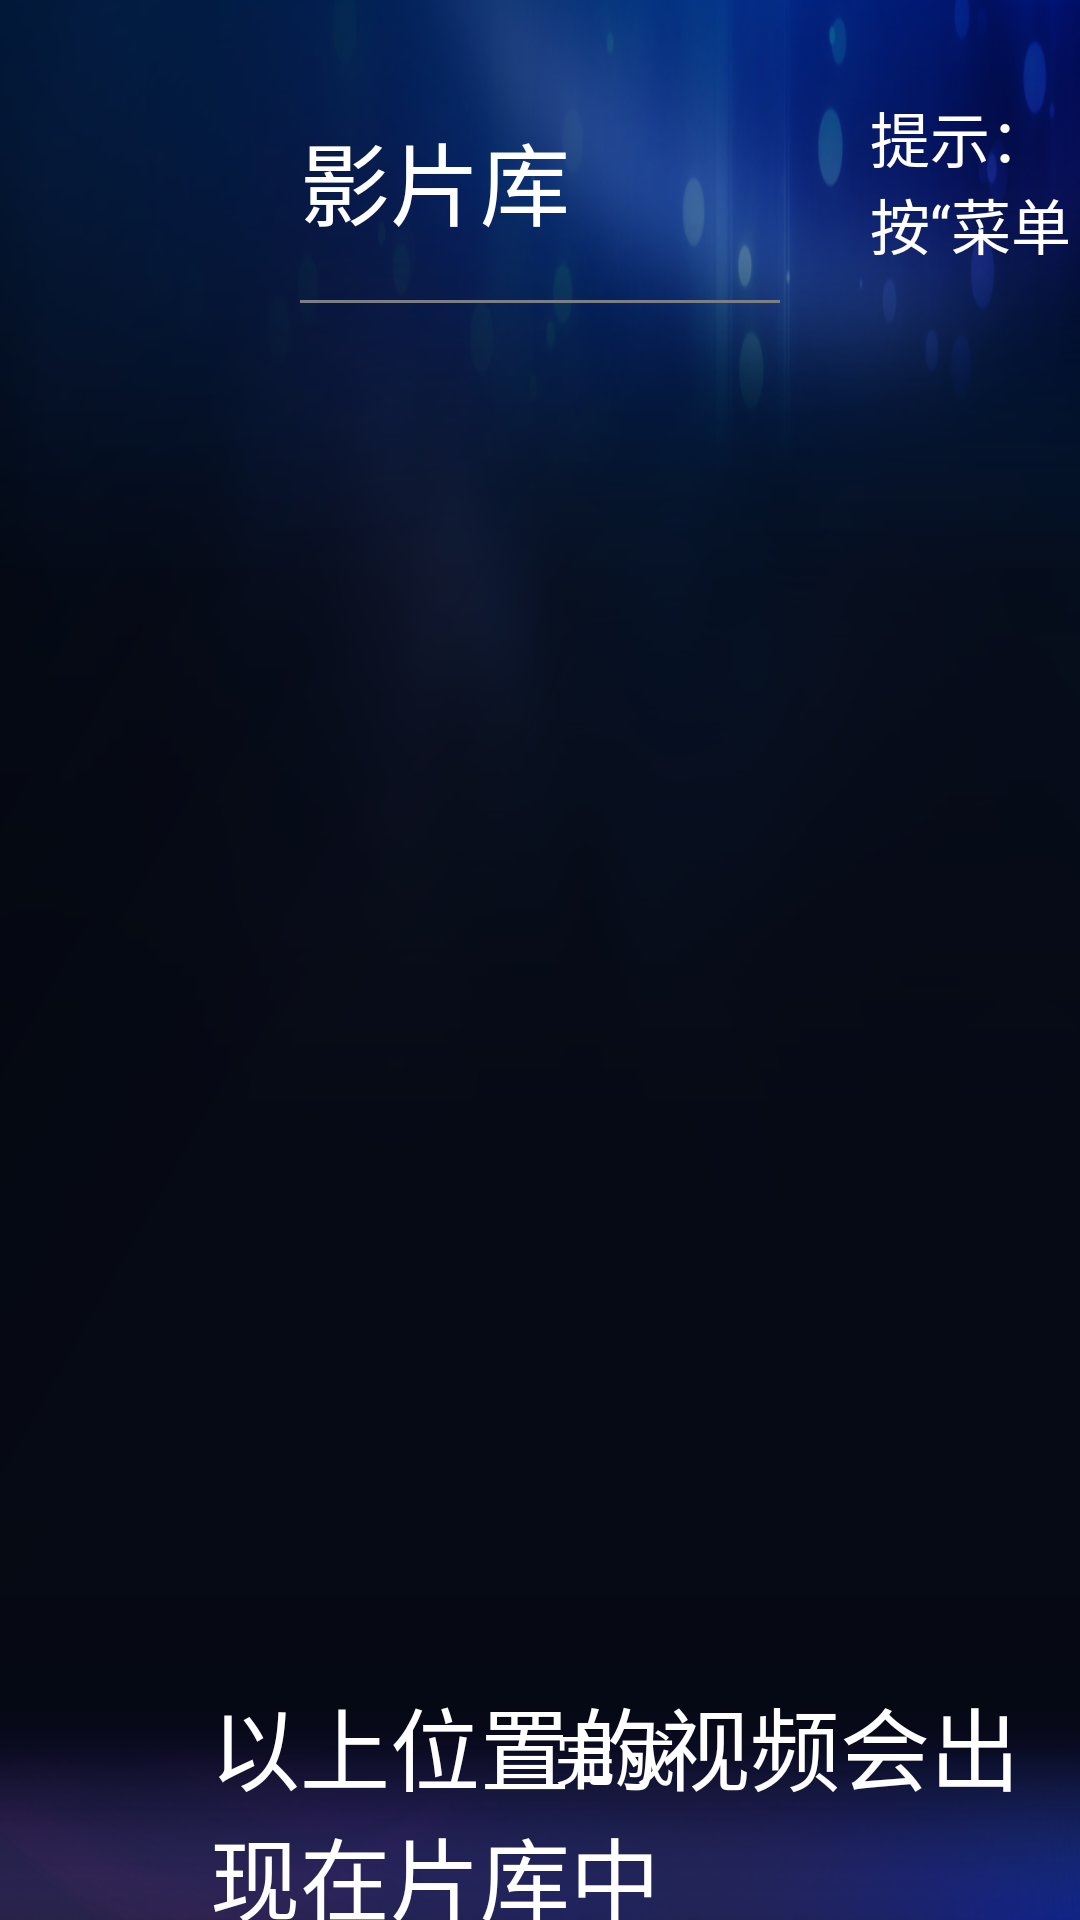

Reconstruct the res/layout file that produces this screen, plus the resources it refers to.
<!-- AndroidManifest.xml: activity theme android:Theme.Light.NoTitleBar.Fullscreen -->
<!-- res/layout/activity_path_manager.xml -->
<RelativeLayout xmlns:android="http://schemas.android.com/apk/res/android"
    xmlns:tools="http://schemas.android.com/tools"
    android:layout_width="match_parent"
    android:layout_height="match_parent"
     android:background="@drawable/drawable_bg"
    tools:context="${relativePackage}.${activityClass}" >

   <LinearLayout 
    android:id="@+id/rl1"
     android:layout_width="match_parent"
    android:layout_height="80dp"
    android:orientation="horizontal"
    android:layout_marginTop="20dp"
    android:layout_marginLeft="100dp">
    <TextView
        android:layout_width="wrap_content"
        android:layout_height="wrap_content"
        android:text="@string/manager_titel" 
        android:textSize="30sp"
        android:textColor="@color/white"
        android:layout_gravity="center_vertical"/>
    <TextView
        android:layout_width="wrap_content"
        android:layout_height="wrap_content"
        android:text="@string/del_titel" 
        android:textSize="20sp"
        android:textColor="@color/white"
        android:layout_marginLeft="100dp"
        android:layout_gravity="center_vertical"/>
      <TextView
        android:layout_width="wrap_content"
        android:layout_height="wrap_content"
        android:text="@string/del_titel2" 
        android:textSize="20sp"
        android:textColor="@color/white"
        android:layout_gravity="center_vertical|right"
        android:drawableLeft="@drawable/caidanjian"/>
   
</LinearLayout>
<View 
    android:id="@+id/view1"
    android:layout_width="match_parent"
    android:layout_height="1dp"
    android:background="#7b7f85"
    android:layout_marginLeft="100dp"
    android:layout_marginRight="100dp"
    android:layout_below="@+id/rl1"/>
    <ListView 
    android:id="@+id/file_listview"
    android:layout_width="match_parent"
    android:layout_height="match_parent"
    android:layout_below="@+id/view1"
    android:layout_above="@+id/view2"
    android:divider="#7b7f85"
    android:listSelector="#2b344b"
    android:paddingLeft="100dp"></ListView>
    <View 
        android:id="@+id/view2"
    android:layout_width="match_parent"
    android:layout_height="3dp"
    android:background="@color/white"
    android:layout_above="@+id/rl2"
    android:visibility="gone"/>
    <RelativeLayout 
        android:id="@+id/rl2"
    android:layout_width="match_parent"
    android:layout_height="80dp" 
    android:layout_alignParentBottom="true">
         <TextView
        android:id="@+id/tv_current_path"
        android:layout_width="wrap_content"
        android:layout_height="wrap_content"
        android:textSize="30sp"
        android:text="@string/buttom_titel"
        android:textColor="@color/white"
        android:focusable="false"
        android:layout_gravity="center_vertical"
        android:layout_marginLeft="70dp"/>
         
    <Button
        android:id="@+id/btn_finish"
        android:layout_width="150dp"
        android:layout_height="50dp"
        android:textSize="20sp"
        
        android:background="@drawable/btn_sure_selecter"
        android:text="@string/del_finish"
        android:textColor="@color/white"
        android:focusable="true"
        android:layout_gravity="center_vertical"
        android:layout_alignParentRight="true"
        android:layout_marginRight="80dp"/>
   
    </RelativeLayout>
    
    <ProgressBar 
        android:id="@+id/pb"
        android:layout_width="60dp"
        android:layout_height="60dp"
        android:visibility="gone"
       	android:layout_centerInParent="true"/>

</RelativeLayout>
<!-- resources referenced by this layout -->
<resources>
  <color name="white">#ffffffff</color>
  <!-- drawable btn_sure_selecter (drawable) -->
  <?xml version="1.0" encoding="utf-8"?>
  <selector xmlns:android="http://schemas.android.com/apk/res/android">
  
      <item android:drawable="@drawable/weixuan" android:state_enabled="true" android:state_focused="false" android:state_pressed="false"/>
      <item android:drawable="@drawable/yixuanzhong" android:state_enabled="true" android:state_pressed="true"/>
      <item android:drawable="@drawable/yixuanzhong" android:state_enabled="true" android:state_focused="true"/>
  	<item android:drawable="@drawable/yixuanzhong" android:state_enabled="false" android:state_focused="true"/>
  	<item android:drawable="@drawable/yixuanzhong"  android:state_focused="true"/>
  </selector>
  <!-- drawable caidanjian: png bitmap (drawable-hdpi, 1108 bytes) -->
  <!-- drawable drawable_bg: png bitmap (drawable-hdpi, 164749 bytes) -->
  <string name="buttom_titel">以上位置的视频会出现在片库中</string>
  <string name="del_finish">完成</string>
  <string name="del_titel">提示：按“菜单</string>
  <string name="del_titel2">”键删除库路径</string>
  <string name="manager_titel">影片库</string>
</resources>
